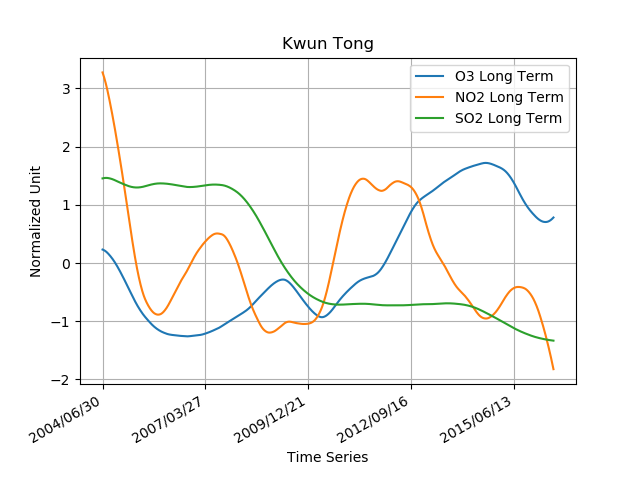

Source data for this figure (header and first rows):
2004/06/30, 54.6487794, 17.4801682, 34.3662574
2004/07/01, 54.64, 17.48, 34.36
2004/07/02, 54.64, 17.48, 34.36
2004/07/03, 54.63, 17.49, 34.36
2004/07/04, 54.62, 17.49, 34.36
2004/07/05, 54.61, 17.49, 34.36
2004/07/06, 54.61, 17.49, 34.35
2004/07/07, 54.6, 17.5, 34.35
2004/07/08, 54.59, 17.5, 34.35
2004/07/09, 54.59, 17.5, 34.35
2004/07/10, 54.58, 17.5, 34.35
2004/07/11, 54.57, 17.5, 34.34
2004/07/12, 54.56, 17.5, 34.34
2004/07/13, 54.56, 17.51, 34.34
2004/07/14, 54.55, 17.51, 34.34
2004/07/15, 54.54, 17.51, 34.33
2004/07/16, 54.53, 17.51, 34.33
2004/07/17, 54.52, 17.51, 34.33
2004/07/18, 54.52, 17.51, 34.32
2004/07/19, 54.51, 17.51, 34.32
2004/07/20, 54.5, 17.51, 34.32
2004/07/21, 54.49, 17.51, 34.31
2004/07/22, 54.48, 17.52, 34.31
2004/07/23, 54.48, 17.52, 34.31
2004/07/24, 54.47, 17.52, 34.3
2004/07/25, 54.46, 17.52, 34.3
2004/07/26, 54.45, 17.52, 34.3
2004/07/27, 54.44, 17.52, 34.29
2004/07/28, 54.43, 17.52, 34.29
2004/07/29, 54.42, 17.52, 34.29
2004/07/30, 54.41, 17.52, 34.28
2004/07/31, 54.41, 17.52, 34.28
2004/08/01, 54.4, 17.52, 34.28
2004/08/02, 54.39, 17.52, 34.27
2004/08/03, 54.38, 17.52, 34.27
2004/08/04, 54.37, 17.52, 34.26
2004/08/05, 54.36, 17.52, 34.26
2004/08/06, 54.35, 17.52, 34.25
2004/08/07, 54.34, 17.52, 34.25
2004/08/08, 54.33, 17.52, 34.25
2004/08/09, 54.32, 17.52, 34.24
2004/08/10, 54.31, 17.52, 34.24
2004/08/11, 54.3, 17.52, 34.23
2004/08/12, 54.29, 17.52, 34.23
2004/08/13, 54.28, 17.52, 34.22
2004/08/14, 54.27, 17.52, 34.22
2004/08/15, 54.26, 17.52, 34.21
2004/08/16, 54.25, 17.52, 34.21
2004/08/17, 54.24, 17.51, 34.2
2004/08/18, 54.23, 17.51, 34.2
2004/08/19, 54.22, 17.51, 34.19
2004/08/20, 54.21, 17.51, 34.19
2004/08/21, 54.2, 17.51, 34.18
2004/08/22, 54.18, 17.51, 34.18
2004/08/23, 54.17, 17.51, 34.17
2004/08/24, 54.16, 17.51, 34.17
2004/08/25, 54.15, 17.51, 34.16
2004/08/26, 54.14, 17.5, 34.16
2004/08/27, 54.13, 17.5, 34.15
2004/08/28, 54.12, 17.5, 34.14
2004/08/29, 54.11, 17.5, 34.14
... 4,326 more rows
